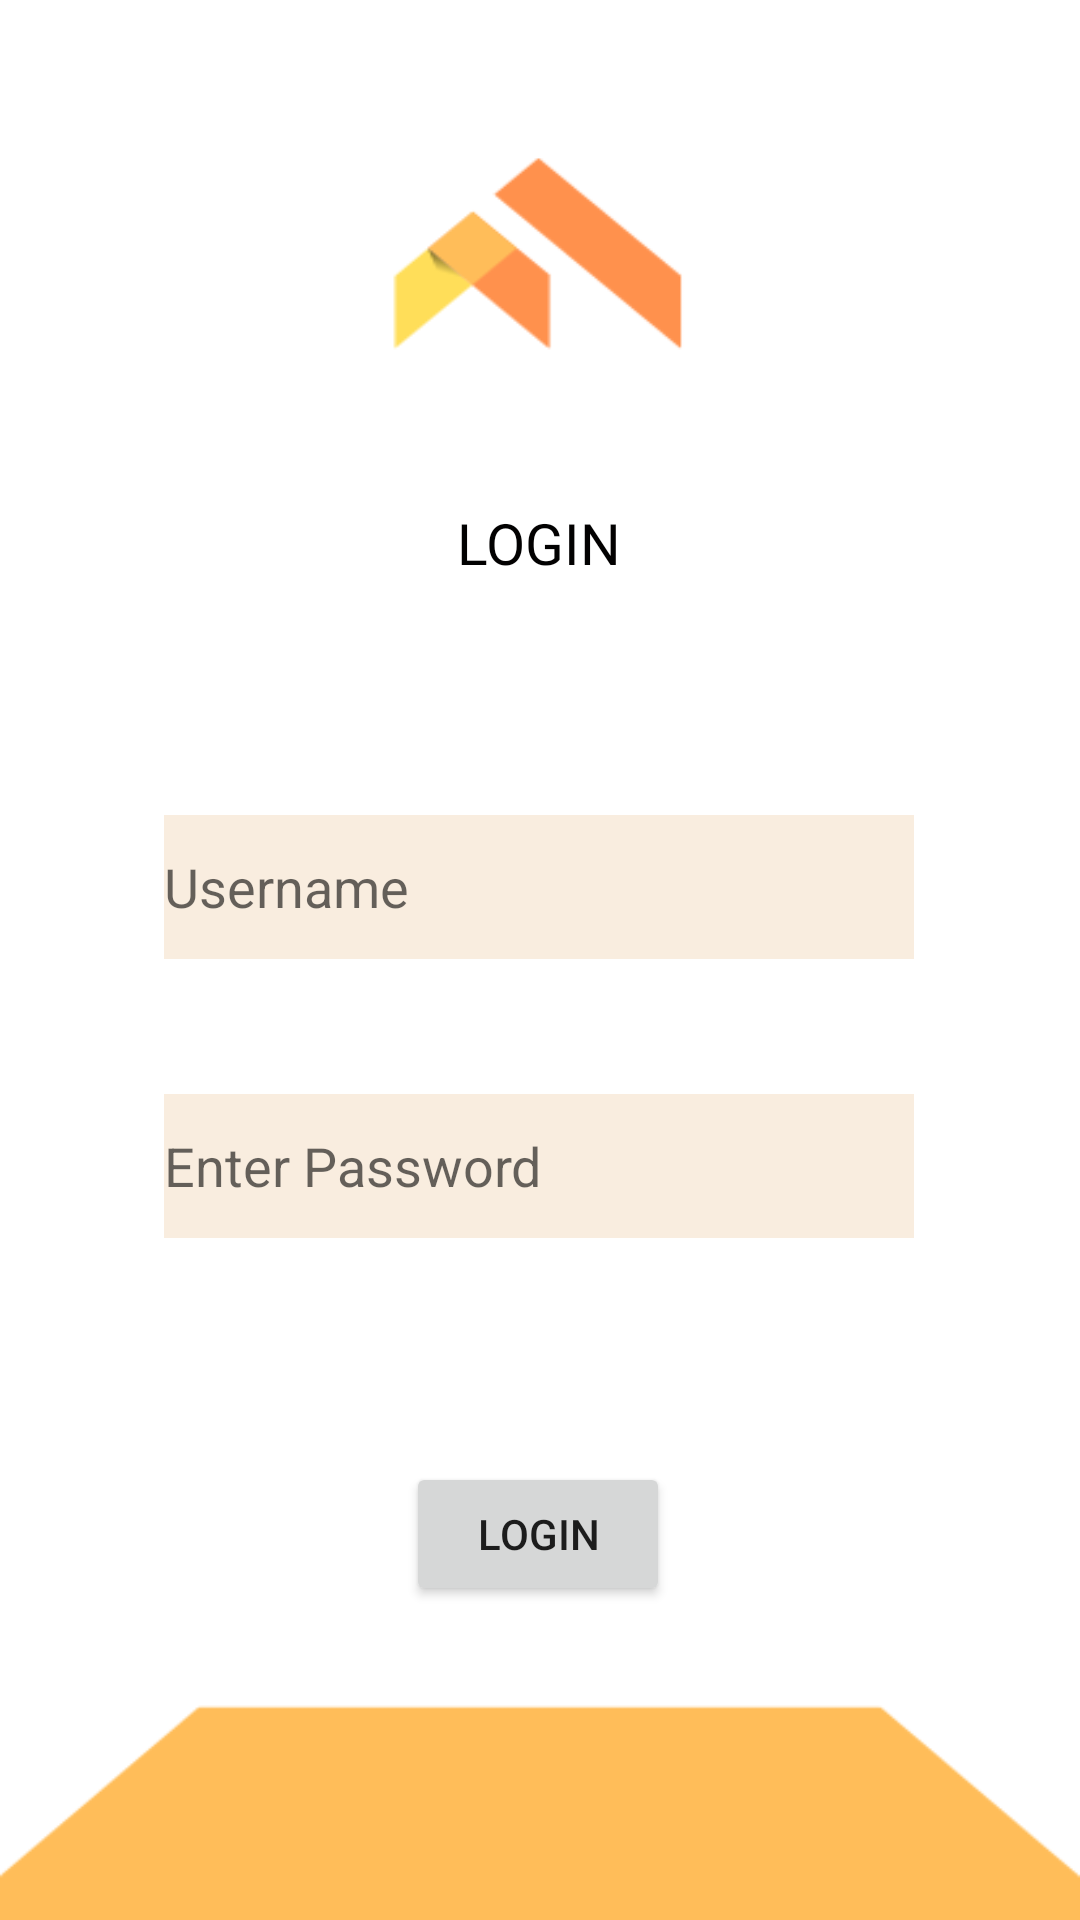

Reconstruct the res/layout file that produces this screen, plus the resources it refers to.
<!-- AndroidManifest.xml: application theme Theme.Cricketclans -->
<!-- res/layout/activity_login.xml -->
<?xml version="1.0" encoding="utf-8"?>
<androidx.constraintlayout.widget.ConstraintLayout xmlns:android="http://schemas.android.com/apk/res/android"
    xmlns:app="http://schemas.android.com/apk/res-auto"
    xmlns:tools="http://schemas.android.com/tools"
    android:layout_width="match_parent"
    android:layout_height="match_parent"
    android:background="@drawable/back">

    <TextView
        android:id="@+id/textView2"
        android:layout_width="184dp"
        android:layout_height="50dp"
        android:text="LOGIN"
        android:gravity="center"
        android:textColor="#020101"
        android:textSize="19dp"
        app:layout_constraintBottom_toTopOf="@+id/editTextTextEmailAddress"
        app:layout_constraintEnd_toEndOf="parent"
        app:layout_constraintHorizontal_bias="0.498"
        app:layout_constraintStart_toStartOf="parent"
        app:layout_constraintTop_toTopOf="parent"
        app:layout_constraintVertical_bias="0.704" >

    </TextView>

    <EditText
        android:id="@+id/editTextTextEmailAddress"
        android:layout_width="250dp"
        android:layout_height="48dp"
        android:ems="10"
        android:hint="Username"
        android:background="#23D57C16"
        app:layout_constraintBottom_toBottomOf="parent"
        app:layout_constraintEnd_toEndOf="parent"
        app:layout_constraintHorizontal_bias="0.496"
        app:layout_constraintStart_toStartOf="parent"
        app:layout_constraintTop_toTopOf="parent"
        app:layout_constraintVertical_bias="0.459" >

    </EditText>

    <EditText
        android:id="@+id/password"
        android:layout_width="250dp"
        android:layout_height="48dp"
        android:hint="Enter Password"
        android:background="#23D57C16"
        app:layout_constraintBottom_toBottomOf="parent"
        app:layout_constraintEnd_toEndOf="parent"
        app:layout_constraintHorizontal_bias="0.496"
        app:layout_constraintStart_toStartOf="parent"
        app:layout_constraintTop_toTopOf="parent"
        app:layout_constraintVertical_bias="0.616" >

    </EditText>



    <Button
        android:id="@+id/button"
        android:layout_width="wrap_content"
        android:layout_height="wrap_content"
        android:text="LOGIN"
        app:layout_constraintBottom_toBottomOf="parent"
        app:layout_constraintEnd_toEndOf="parent"
        app:layout_constraintHorizontal_bias="0.498"
        app:layout_constraintStart_toStartOf="parent"
        app:layout_constraintTop_toBottomOf="@+id/password"
        app:layout_constraintVertical_bias="0.416">

    </Button>
</androidx.constraintlayout.widget.ConstraintLayout>
<!-- resources referenced by this layout -->
<resources>
  <!-- drawable back: png bitmap (drawable-v24, 7495 bytes) -->
  <style name="Theme.Cricketclans" parent="Theme.MaterialComponents.DayNight.DarkActionBar">
          
          <item name="colorPrimary">@color/purple_500</item>
          <item name="colorPrimaryVariant">@color/purple_700</item>
          <item name="colorOnPrimary">@color/white</item>
          
          <item name="colorSecondary">@color/teal_200</item>
          <item name="colorSecondaryVariant">@color/teal_700</item>
          <item name="colorOnSecondary">@color/black</item>
          
          <item name="android:statusBarColor" tools:targetApi="l">?attr/colorPrimaryVariant</item>
          
      </style>
  <color name="purple_500">#D5A74D</color>
  <color name="purple_700">#FF3700B3</color>
  <color name="white">#FFFFFFFF</color>
  <color name="teal_200">#FF03DAC5</color>
  <color name="teal_700">#FF018786</color>
  <color name="black">#FF000000</color>
</resources>
